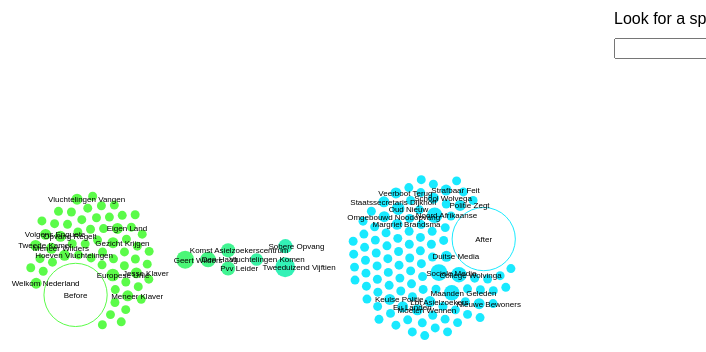
D3 v4 page, settled after 360 driven frames (6 s of simulated time); the page loaded 1 data file(s).


      (function(i,s,o,g,r,a,m){i['GoogleAnalyticsObject']=r;i[r]=i[r]||function(){
      (i[r].q=i[r].q||[]).push(arguments)},i[r].l=1*new Date();a=s.createElement(o),
      m=s.getElementsByTagName(o)[0];a.async=1;a.src=g;m.parentNode.insertBefore(a,m)
      })(window,document,'script','https://www.google-analytics.com/analytics.js','ga');

      ga('create', 'UA-5816319-6', 'auto');
      ga('send', 'pageview');

    

    d3.json('symbolics-nye.json', function(data) {

        var cats = d3.keys(data[0])
        _.remove(cats, function(d) {
            return d == 'keyword'
        });
        _.remove(cats, function(d) {
            return d == 'tot'
        });


        var max = d3.max(data, function(d) {
            return +d.tot
        });




        var siz = d3.scaleSqrt()
            .domain([0, max])
            .range([0, 10]);



        var strscale = d3.scaleLinear()
            .domain([0, max / 2])
            .range([0, 5]);

        var width = window.outerWidth,
            height = window.outerHeight;


        var cols = {
            "before": '#49fb35',
            "after": '#00e7ff',

        }

        var foci = {}
        var center = [width / 2, height / 2];
        var rad = (width / 2) * .4;

        var color = d3.schemeCategory10;

        cats.forEach(function(d, i) {
            foci[d] = [center[0] + rad * Math.cos(2 * Math.PI * (i / cats.length)), center[1] + rad * Math.sin(2 * Math.PI * (i / cats.length))]
        })

        data.forEach(function(d) {
            var upx = 0;
            var upy = 0;
            var down = 0;

            var colr = 0;
            var colg = 0;
            var colb = 0;

            d3.keys(foci).forEach(function(e, i) {
                upx += parseFloat(d[e] / d.tot) * foci[e][0];
                upy += parseFloat(d[e] / d.tot) * foci[e][1];
                colr += parseFloat(d[e] / d.tot) * d3.color(cols[e]).r;
                colg += parseFloat(d[e] / d.tot) * d3.color(cols[e]).g;
                colb += parseFloat(d[e] / d.tot) * d3.color(cols[e]).b;
                down += parseFloat(d[e] / d.tot);
            })


            d.destx = upx / down;
            d.desty = upy / down;
            d.color = d3.rgb(colr, colg, colb);
        })


        _.forEach(foci, function(v, k) {
            data.push({
                keyword: k,
                type: "focus",
                destx: v[0],
                desty: v[1],
                tot: 100,
                color: "#FFF"
            })
        })

        var nodes = data;

        console.log(nodes)

        var simulation = d3.forceSimulation()
            .force("x", d3.forceX().strength(.2).x(function(d) {
                return d.destx
            }))
            .force("y", d3.forceY().strength(.2).y(function(d) {
                return d.desty
            }))
            .force("charge", d3.forceManyBody().strength(-5))
            .force("collide", d3.forceCollide().radius(function(d) {
                return siz(d.tot) + 2
            }).iterations(2))
            .force("center", d3.forceCenter(width / 2, height / 2 - 20));


        simulation
            .nodes(nodes)
            .on("tick", ticked);


        var svg = d3.select("body").append("svg")
            .attr("width", width)
            .attr("height", height)
            .call(d3.zoom()
                .scaleExtent([1 / 2, 4])
                .on("zoom", zoomed));

        var g = svg.append("g")
            .attr("class", "g")
            .style("pointer-events", "all");


        g.append("rect")
            .attr("width", width)
            .attr("height", height)
            .style("fill", "none")

        var sel = g.append("g")
            .attr("class", "sel");



        function zoomed() {
            g.attr("transform", d3.event.transform);
        }


        node = g.selectAll(".kw")
            .data(nodes)
            .enter().append("circle")
            .attr("class", "kw")


        .attr("r", function(d) {
                return siz(d.tot);
            })
            .style("fill", function(d) {
                return d.color;
            })
            .style("stroke", function(d, i) {
                return d.type ? cols[d.keyword] : "none"
            })
            .style("stroke-width", 1)
            .style("opacity", .9)
            .on("mouseenter", mouseEnter)
            .on("mouseleave", mouseLeave);

        node.filter(function(d) {
                return d.type
            })
            .attr("id", function(d) {
                return d.keyword.replace(/\&/g, "")
            });


        txts = g.selectAll(".kw-txt").data(nodes)
            .enter().append("text")
            .attr("class", function(d) {
                return d.type ? "kw-txt kw-attractor" : "kw-txt k" + d.keyword.replace(/ /g, "_")
            })
            .attr("text-anchor", function(d) {
                return d.type ? "middle" : "middle"
            })
            .attr("dy", 3)
            .style("opacity", function(d) {
                return siz(d.tot) > 5 ? 1 : 0
            })
            .style("fill", function(d) {
                return d.type ? "#040404" : "#040404";
            })
            .text(function(d) {
                if (d.keyword === "de") {
                    console.log(d.keyword);
                    return "d&e";
                } else return d.keyword;
            })

        txts.filter(function(d) {
                return d.type
            })
            .attr("id", function(d) {
                return "txt_" + d.keyword.replace(/\&/g, "")
            })


        function ticked() {

            node
                .attr("cx", function(d) {
                    return d.x
                })
                .attr("cy", function(d) {
                    return d.y
                });

            txts
                .attr("x", function(d) {
                    return d.type ? d.x : d.x + siz(d.tot) + 4;
                })
                .attr("y", function(d) {
                    return d.type ? d.y : d.y; + siz(d.tot) + 4
                });

        }


        function mouseEnter(d) {
            mouseLeave();

            var id = d3.select(this).attr("id")
            console.log(id);

            if (id) {

                d3.selectAll(".kw:not([id])").filter(function(e) {
                    return e[id] > 0
                }).style("opacity", 1)

            } else {

                console.log(d);

                d3.selectAll(".kw-txt:not([id])").style("opacity", 0)
                d3.select(".k" + d.keyword.replace(/ /g, "_")).style("opacity", 1)

                _.forEach(d, function(v, k) {
                    if (v > 0 && k in foci) {

                        $(".info-cats").append("<div style='color:" + cols[k] + "'>" + k + ": <span>" + v + "</span></div>");

                        sel.append("line")
                            .attr("x1", d3.select("#" + k.replace(/\&/g, "")).attr("cx"))
                            .attr("x2", d.x)
                            .attr("y1", d3.select("#" + k.replace(/\&/g, "")).attr("cy"))
                            .attr("y2", d.y)
                            .style("stroke", "#d5d5d5")
                            .style("stroke-width", function(d) {
                                return strscale(v)
                            });
                    }
                })
                $(".curr-key h1").text(d.keyword)
                $(".curr-key").show();
            }


            d3.selectAll(".kw:not([id])").style("opacity", .3)
            d3.select(this).style("opacity", 1)

        }

        function mouseLeave(d) {
            d3.selectAll(".kw").style("opacity", .9)
            d3.selectAll(".kw-txt").style("opacity", function(d) {
                    return siz(d.tot) > 6 ? 1 : 0
                })
                //d3.select("."+d.keyword.replace(/ /g,"_")).style("opacity",function(d){return siz(d.tot)>8 ? 1 : 0})
            d3.select(".sel").selectAll("*").remove();
            $(".curr-key").hide();
            $(".info-cats").empty();
        }

        $("#searchbox").autocomplete({
            source: _.map(nodes, "keyword"),
            select: function(event, ui) {


                d3.selectAll(".kw")
                    .filter(function(d) {
                        return d.keyword == ui.item.label
                    })
                    .each(mouseEnter)
            }
        });
    });
    

### data: symbolics-nye.json
[
 {
  "keyword": "aangiftes binnen",
  "after": 2,
  "before": null,
  "tot": 2
 },
 {
  "keyword": "aanrandingen berovingen",
  "after": 2,
  "before": null,
  "tot": 2
 },
 {
  "keyword": "aantal aangiften",
  "after": 2,
  "before": null,
  "tot": 2
 },
 {
  "keyword": "afgelopen jaar",
  "after": null,
  "before": 2,
  "tot": 2
 },
 {
  "keyword": "afremmende werking",
  "after": null,
  "before": 2,
  "tot": 2
 },
 {
  "keyword": "ali abdel",
  "after": 2,
  "before": null,
  "tot": 2
 },
 {
  "keyword": "althans voornemen",
  "after": null,
  "before": 2,
  "tot": 2
 },
 {
  "keyword": "angela merkel",
  "after": null,
  "before": 2,
  "tot": 2
 },
 "... 162 more items"
]